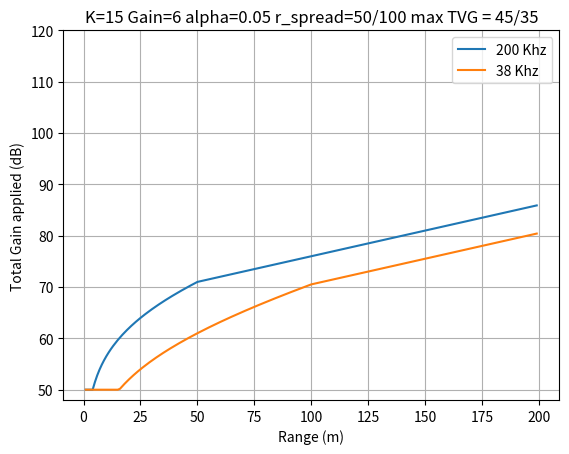

Write the Python code that produced this figure.
# -*- coding: utf-8 -*-
"""
Created on Tue Sep 24 15:56:56 2024

@author: alex.derobertis
"""

# import libraries
import numpy as np
import matplotlib.pyplot as plt


# functions
# define echologger TVG function as I understand it
# function to compute TVG function as f(range)
def TVG(r,gain_zero,gain_sel,alpha,K,min_gain,max_TVG_gain,r_spread):
    # function to simulate Echologger TVG function
    # 1) if gain(r)< min gain, then gain =min_gain
    # 2) if range is <= r_spread, gain = gain_sel +  k*10*log10(2*r) +(alpha*2*r)
    # 3 if range > r_spread, gain only increases by absorption from this range
    
    spreading = K*np.log10(r*2)  # spreading applied on 2x range ** confirmed iwth manufacturer ***
    absorption = (alpha*r*2)
    
    
    fTVG = gain_zero + gain_sel+ absorption  # apply TVG without spreading
    fTVG[r<=r_spread]=fTVG[r<=r_spread] + spreading[r<=r_spread] #add TVG for spreading for r<= r_spread
    fTVG[r>r_spread]=fTVG[r>r_spread] + max(spreading[r<=r_spread]) # add max spreading TVG to rest of obs (i.e. applied but not increasing)
    
    
    ind=fTVG<min_gain # now apply min gain
    fTVG[ind]=min_gain
    
    ind=fTVG>min_gain+max_TVG_gain # now apply min gain
    fTVG[ind]=min_gain+max_TVG_gain
    
    return fTVG
    



#%% paramters for the run
r=np.arange(1,200)
#gain_zero=20 # 30 dB 'zero gain' for 30 kHz, 20 for 200 kHz
gain_sel=6 # set to zero dB
alpha=0.05 # absorption coefficient in dB per m
min_gain=50 # from PDF supplied by echologger
K=15 # standard TVG coeff

# freuency-specific paramters
max_TVG_gain_200=45
max_TVG_gain_30=35
r_spread_200=50 # max range for which spreading is applied in TVG [m]
r_spread_30=100 # max range for which spreading is applied in TVG [m]



TVG_200=TVG(r,30,gain_sel,alpha,K,min_gain,max_TVG_gain_200,r_spread_200)
TVG_30=TVG(r,20,gain_sel,alpha,K,min_gain,max_TVG_gain_30,r_spread_30)

# add a quickplot

fig=plt.figure() # inititate figure
plt.plot(r,TVG_200,label='200 Khz')
plt.plot(r,TVG_30,label='38 Khz')

plt.xlabel('Range (m)')
plt.ylabel('Total Gain applied (dB)')
plt.ylim(48,120)

plt.grid()  
plt.title("K=" + str(K) + ' Gain='+ str(gain_sel) +
          ' alpha=' + str(alpha) + ' r_spread=' + str(r_spread_200)+ '/' +str(r_spread_30) + ' max TVG = '+str(max_TVG_gain_200) +'/'+str(max_TVG_gain_30)) 
plt.legend() 